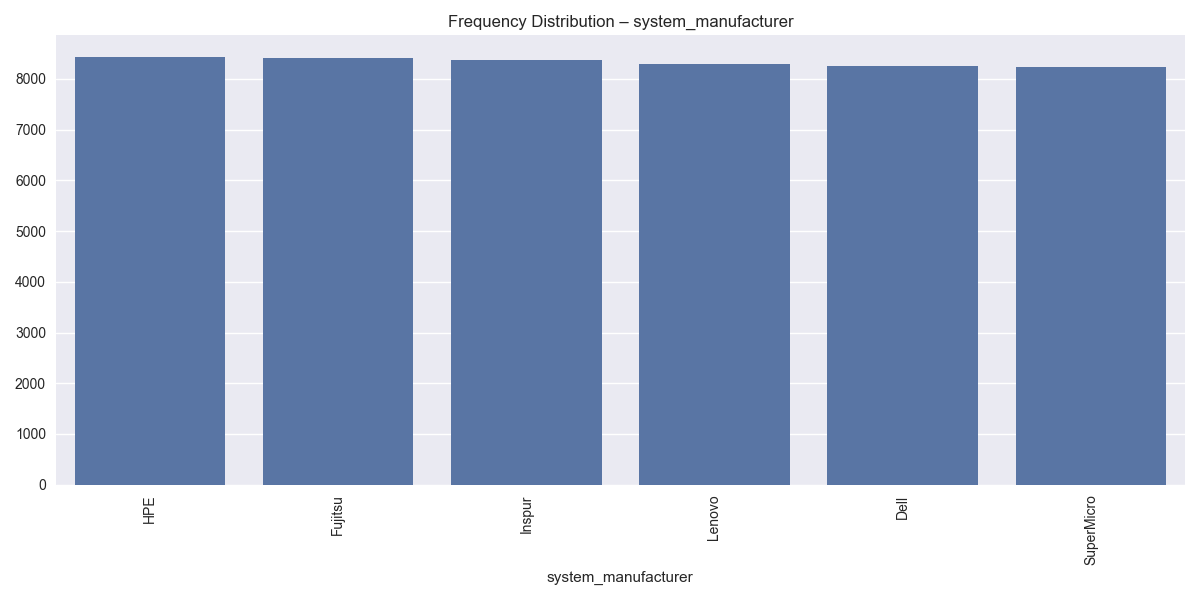

The table this chart was drawn from, first rows:
system_manufacturer, count
HPE, 8434
Fujitsu, 8410
Inspur, 8378
Lenovo, 8288
Dell, 8261
SuperMicro, 8229
